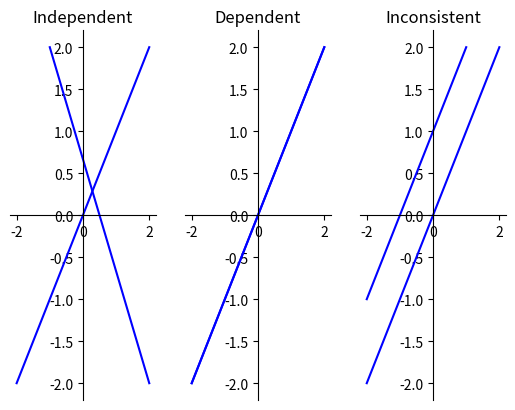

The script that saved this image:
# threeplots.py
#   Create all three types of systems of linear equastions in two dimensions

import matplotlib.pyplot as plt
import numpy as np

def main():
    threeplots()

def threeplots():
    titletext = [ 'Independent', 'Dependent', 'Inconsistent' ]

    fig, axs = plt.subplots(1, 3)

    for i, ax in enumerate(axs):
        ax.spines[['left', 'bottom']].set_position('center')
        ax.spines[['top', 'right']].set_color('none')

        ax.plot([-2, 2], [-2, 2], 'b')
        ax.title.set_text(titletext[i])

        match i:
            case 0:
                ax.plot([-1,2], [2,-2], 'b')
            case 1:
                ax.plot([-2,2], [-2,2], 'b')
            case 2:
                ax.plot([-2,1], [-1,2], 'b')
        
    fig.align_labels()  # same as fig.align_xlabels(); fig.align_ylabels()

    plt.show()

main()
